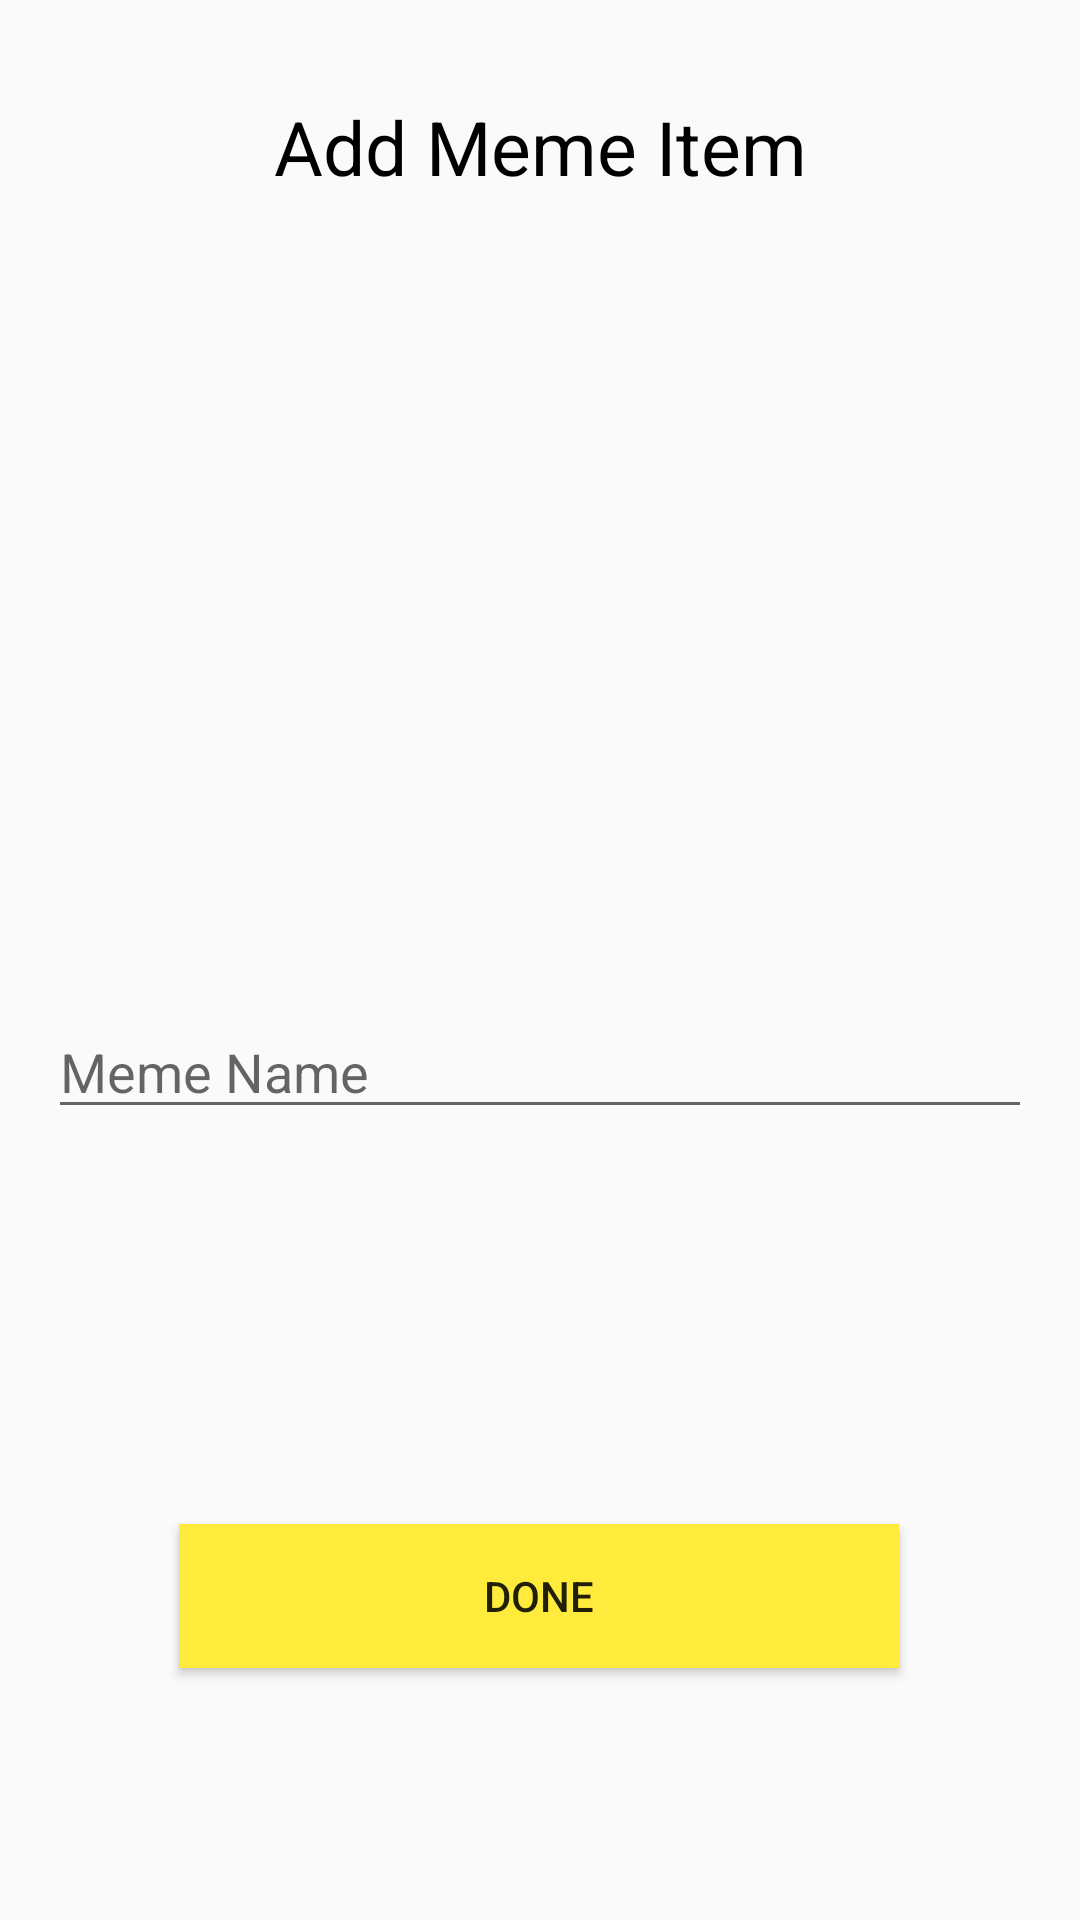

Android layout source for this screen:
<!-- AndroidManifest.xml: application theme Theme.MyRetrofitMemesApp -->
<!-- res/layout/activity_meme_add_item.xml -->
<?xml version="1.0" encoding="utf-8"?>
<androidx.constraintlayout.widget.ConstraintLayout xmlns:android="http://schemas.android.com/apk/res/android"
    xmlns:app="http://schemas.android.com/apk/res-auto"
    xmlns:tools="http://schemas.android.com/tools"
    android:layout_width="match_parent"
    android:layout_height="match_parent"
    android:orientation="vertical"
    android:paddingLeft="16dp"
    android:paddingRight="16dp">


    <Button
        android:id="@+id/done_button"
        style="?attr/materialButtonOutlinedStyle"
        android:layout_width="240dp"
        android:layout_height="wrap_content"
        android:layout_gravity="center"
        android:layout_marginBottom="84dp"
        android:background="#FFEB3B"
        android:text="Done"
        app:layout_constraintBottom_toBottomOf="parent"
        app:layout_constraintEnd_toEndOf="parent"
        app:layout_constraintHorizontal_bias="0.497"
        app:layout_constraintStart_toStartOf="parent" />

    <com.google.android.material.textfield.TextInputEditText
        android:id="@+id/add_meme_name"
        android:layout_width="match_parent"
        android:layout_height="wrap_content"
        android:hint="Meme Name"
        app:layout_constraintBottom_toBottomOf="parent"
        app:layout_constraintEnd_toEndOf="parent"
        app:layout_constraintHorizontal_bias="0.093"
        app:layout_constraintStart_toStartOf="parent"
        app:layout_constraintTop_toBottomOf="@+id/myImageView"
        app:layout_constraintVertical_bias="0.087" />

    <TextView
        android:id="@+id/textView"
        android:layout_width="match_parent"
        android:layout_height="70dp"
        android:layout_marginTop="16dp"
        android:paddingTop="16dp"
        android:paddingBottom="16dp"
        android:text="Add Meme Item"
        android:textAlignment="center"
        android:textAppearance="?attr/textAppearanceHeadline4"
        android:textSize="25dp"
        app:layout_constraintEnd_toEndOf="parent"
        app:layout_constraintHorizontal_bias="0.125"
        app:layout_constraintStart_toStartOf="parent"
        app:layout_constraintTop_toTopOf="parent" />

    <ImageView
        android:id="@+id/myImageView"
        android:layout_width="300dp"
        android:layout_height="200dp"
        android:layout_marginTop="24dp"
        app:layout_constraintEnd_toEndOf="parent"
        app:layout_constraintHorizontal_bias="0.495"
        app:layout_constraintStart_toStartOf="parent"
        app:layout_constraintTop_toBottomOf="@+id/textView"
        tools:srcCompat="@tools:sample/backgrounds/scenic" />

</androidx.constraintlayout.widget.ConstraintLayout>
<!-- resources referenced by this layout -->
<resources>
  <style name="Theme.MyRetrofitMemesApp" parent="Theme.AppCompat.DayNight.DarkActionBar">
          
          <item name="colorPrimary">@color/purple_500</item>
          <item name="colorPrimaryVariant">@color/purple_700</item>
          <item name="colorOnPrimary">@color/white</item>
          
          <item name="colorSecondary">@color/teal_200</item>
          <item name="colorSecondaryVariant">@color/teal_700</item>
          <item name="colorOnSecondary">@color/black</item>
          
          <item name="android:statusBarColor" tools:targetApi="l">?attr/colorPrimaryVariant</item>
          
      </style>
  <!-- not gathered from this repository: default colours our renderer supplied (Android Studio template values) -->
  <color name="purple_500">#FF6200EE</color>
  <color name="purple_700">#FF3700B3</color>
  <color name="teal_200">#FF03DAC5</color>
  <color name="teal_700">#FF018786</color>
  <color name="black">#FF000000</color>
  <color name="white">#FFFFFFFF</color>
</resources>
